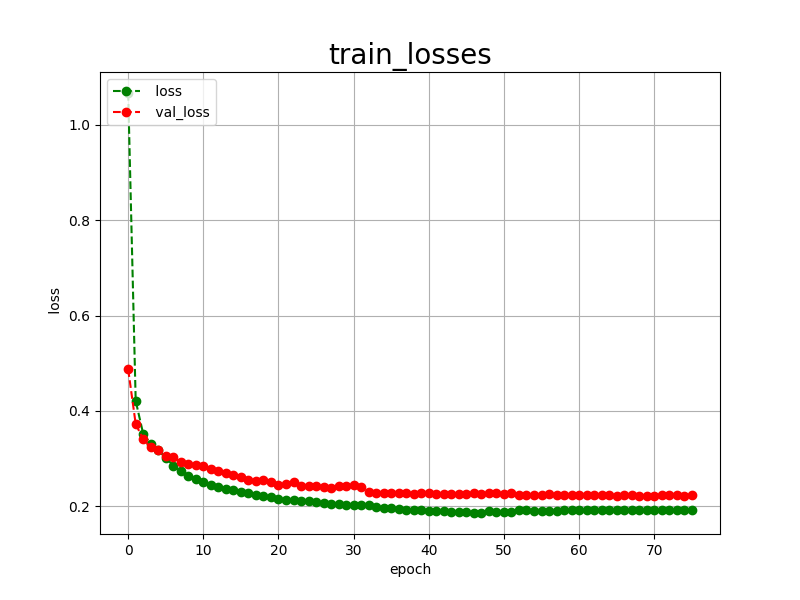

The file beside this chart, header and first rows:
epoch, loss, val_loss
0, 1.067, 0.4874
1, 0.4210, 0.3725
2, 0.3518, 0.3406
3, 0.3313, 0.3236
4, 0.3181, 0.3174
5, 0.3015, 0.3056
6, 0.2855, 0.3025
7, 0.2738, 0.2936
8, 0.2640, 0.2895
9, 0.2571, 0.2861
10, 0.2511, 0.2837
11, 0.2454, 0.2783
12, 0.2405, 0.2743
13, 0.2371, 0.2697
14, 0.2334, 0.2662
15, 0.2302, 0.2621
16, 0.2270, 0.2543
17, 0.2239, 0.2530
18, 0.2216, 0.2545
19, 0.2189, 0.2502
20, 0.2157, 0.2450
21, 0.2141, 0.2471
22, 0.2126, 0.2501
23, 0.2111, 0.2434
24, 0.2101, 0.2430
25, 0.2086, 0.2419
26, 0.2078, 0.2395
27, 0.2058, 0.2393
28, 0.2045, 0.2418
29, 0.2037, 0.2430
30, 0.2025, 0.2440
31, 0.2017, 0.2413
32, 0.2021, 0.2305
33, 0.1990, 0.2288
34, 0.1970, 0.2282
35, 0.1955, 0.2278
36, 0.1943, 0.2283
37, 0.1932, 0.2282
38, 0.1921, 0.2267
39, 0.1912, 0.2275
40, 0.1905, 0.2269
41, 0.1897, 0.2264
42, 0.1891, 0.2266
43, 0.1882, 0.2262
44, 0.1876, 0.2264
45, 0.1870, 0.2262
46, 0.1865, 0.2273
47, 0.1859, 0.2263
48, 0.1894, 0.2275
49, 0.1886, 0.2273
50, 0.1880, 0.2267
51, 0.1875, 0.2274
52, 0.1919, 0.2246
53, 0.1914, 0.2242
54, 0.1911, 0.2246
55, 0.1910, 0.2241
56, 0.1907, 0.2249
57, 0.1904, 0.2243
58, 0.1923, 0.2235
59, 0.1918, 0.2228
... 16 more rows
